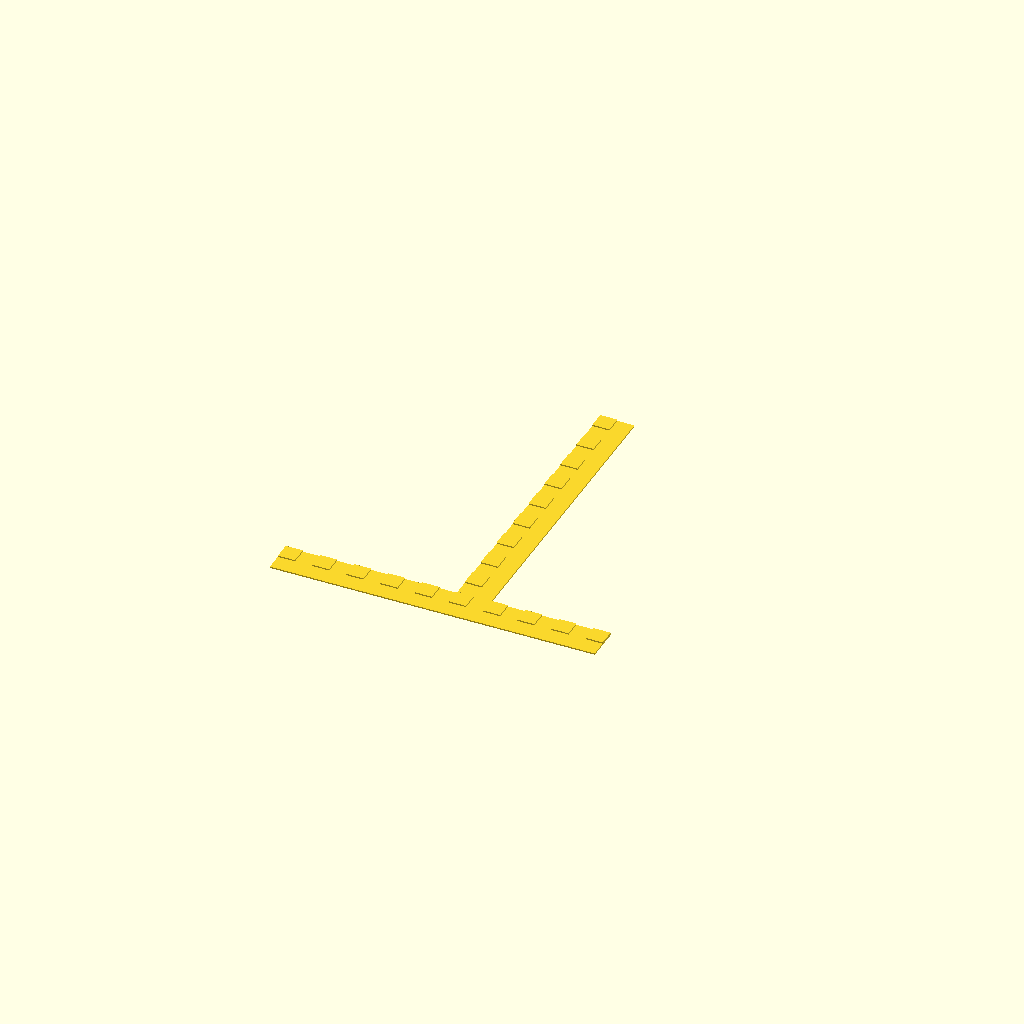
Cell 1: rendered with the file's own defaults.
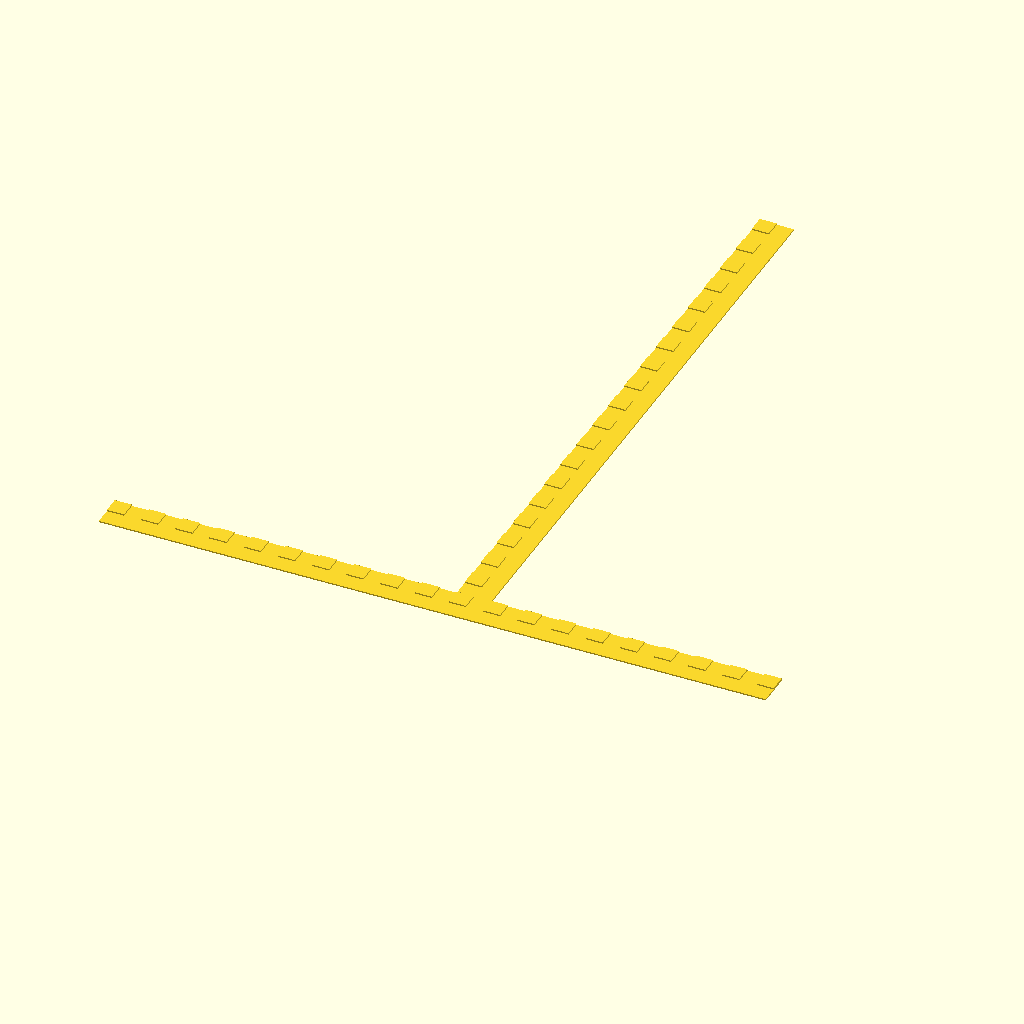
Cell 2 — size set to 20, the other parameters unchanged.
All cells are drawn from one camera (rotation 55°, 0°, 25°, orthographic, colour scheme Cornfield), so only the parameter changes between them.
Source of the model, inputs/thingiverse/files/thing-1456697/files/xy-nozzle-offset-calibration.scad:
layerHeight = 0.4;
size = 10;
offset = 0.1; //["0.2", "0.1", "0.05"]
draw = "extruder1"; //["extruder1", "extruder2"]

if (draw=="extruder1") {
    union() {
        cube([10,(size)*10-5,layerHeight]);
        for (i=[0:size-1]) {
            translate([0,i*10,layerHeight])
            cube([5,5,layerHeight]);
        }
    }
    translate([-(((size)/2)*10),5,0])
    rotate([0,0,-90])
    union() {
        cube([10,(size)*10-5,layerHeight]);
        for (i=[0:size-1]) {
            translate([0,i*10,layerHeight])
            cube([5,5,layerHeight]);
        }
    }
} else {
    union() {
        for (i=[0:size-1]) {
            translate([5,i*10-(i-size/2)*offset,layerHeight])
            cube([5,5,layerHeight]);
        }
    }
    translate([-((size/2)*10),5,0])
    rotate([0,0,-90])
    union() {
        for (i=[0:size-1]) {
            translate([5,i*10-(i-size/2)*offset,layerHeight])
            cube([5,5,layerHeight]);
        }
    }
    
}
Parameter table extracted from the source (name, type, default, range or options):
layerHeight: number, default 0.4
size: number, default 10
offset: number, default 0.1
draw: string, default "extruder1", options "extruder1", "extruder2"
